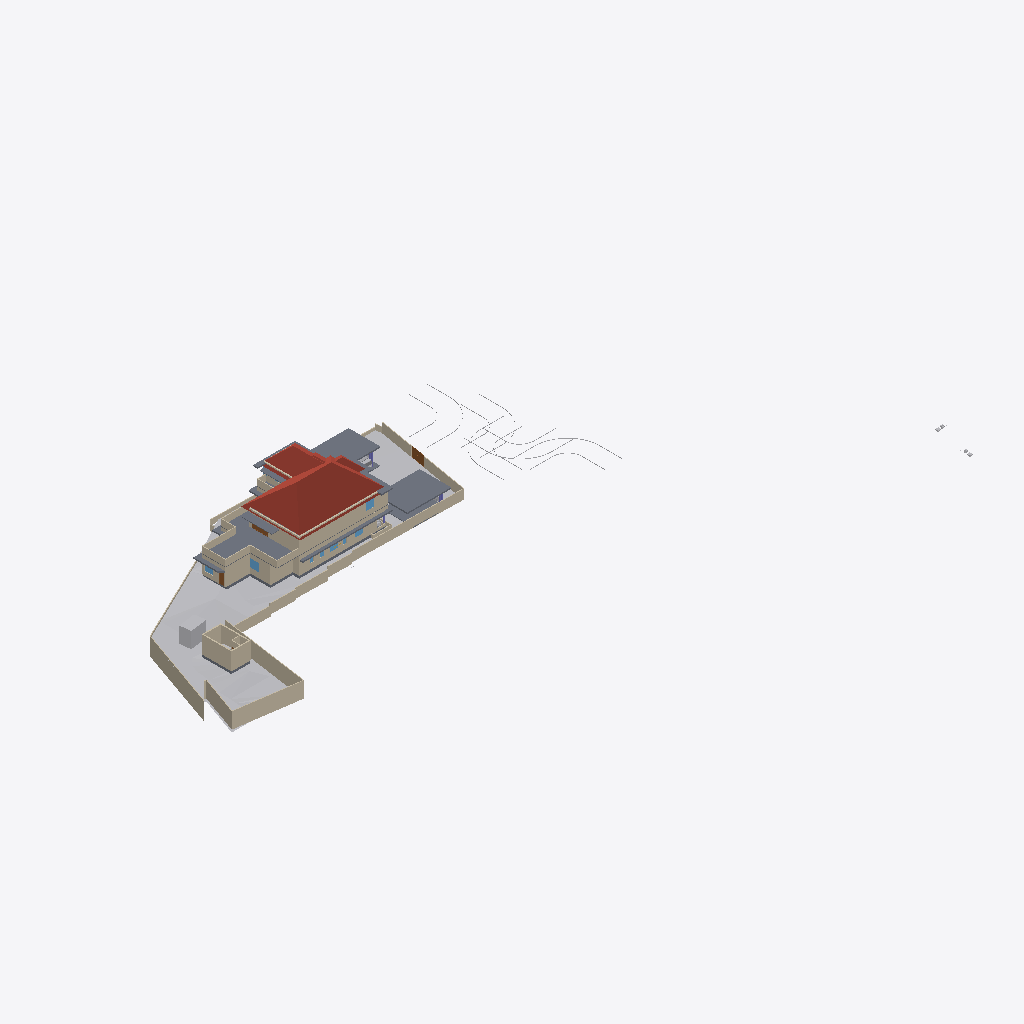
Isometric view of an IFC building model (IFC-SPF (STEP), schema IFC4X3, length unit metre), seen from the south-west, elements coloured by IFC class: 43 walls (beige), 16 slabs (grey), 9 other elements (light grey), 5 windows (light blue), 4 roofs (red-brown), 3 doors (brown).
Extent 116.3 m × 63.5 m × 15.2 m (x, y, z). Storeys (8): Road Level at 0.00 m; GF at 0.00 m; FF at 0.00 m; Concept at 0.00 m; Existing at 0.00 m; Roof at 0.00 m; Area at 0.00 m; Car Porch at 0.00 m. Elements (413): 125 IfcWall, 104 IfcFurniture, 40 IfcBuildingElementProxy, 32 IfcDoor, 27 IfcWindow, 22 IfcSanitaryTerminal, 20 IfcSlab, 17 IfcColumn, 9 IfcShadingDevice, 6 IfcStairFlight, 4 IfcRoof, 3 IfcVehicle.

HEADER;
FILE_DESCRIPTION(('ViewDefinition[DesignTransferView]'),'2;1');
FILE_NAME('Jailani.ifc','2026-01-17T12:47:03+05:30',(''),(''),'IfcOpenShell 0.8.4','Bonsai 0.8.4','Nobody');
FILE_SCHEMA(('IFC4X3'));
ENDSEC;
DATA;
#1=IFCPROJECT('1rEyq$MlvDVO9q4X_6O_vh',$,'My Project',$,$,$,$,(#14,#26),#9);
#31=IFCSITE('2ymv4STDrDCBgdvlSnG91s',$,'My Site',$,$,#54,$,$,$,(8,52,49,300000),(76,38,36,300000),20.0,$,$);
#37=IFCBUILDING('0WCwdFWaT3fvN6dYFJV0G3',$,'My Building',$,$,#60,$,$,$,$,$,$);
#43=IFCBUILDINGSTOREY('3glIUxBxj019WI9WL2_LBp',$,'Road Level',$,$,#66,$,$,$,$);
#2091=IFCBUILDINGSTOREY('0gksAyAJzF1eVdNHxF82jx',$,'GF',$,$,#203992,$,$,$,$);
#9684=IFCBUILDINGSTOREY('0GW8AoQ6z9OfFkHNDnUrmB',$,'FF',$,$,#203682,$,$,$,$);
#36449=IFCBUILDINGSTOREY('08MXqDc890wx$ikiXcsfjl',$,'Concept',$,$,#36465,$,$,$,$);
#37612=IFCBUILDINGSTOREY('3FqJSqHaz8MQtwN4CzJUgT',$,'Existing',$,$,#37627,$,$,$,$);
#39460=IFCBUILDINGSTOREY('2$v9ldK6P2VucsJp$wo$TV',$,'Roof',$,$,#39475,$,$,$,$);
#119304=IFCBUILDINGSTOREY('0qBaI9Ey94591kdt6C2Jnr',$,'Area',$,$,#119319,$,$,$,$);
#129129=IFCBUILDINGSTOREY('3kIur_wS960wa7BjgB$p1C',$,'Car Porch',$,$,#129145,$,$,$,$);
#1788=IFCGEOGRAPHICELEMENT('2G7_FUH1TFnfA2p0BceQCt',$,'Site',$,$,#100204,#1804,$,.TERRAIN.);
#144440=IFCROOF('0oMU0R$P993hWI_IvlftrS',$,'Hometheatre',$,$,#189277,#144446,$,.HIP_ROOF.);
#195940=IFCSLAB('2HQ2skLdv0rQb9RK6xh6m2',$,'Slab',$,$,#196033,#195961,$,$);
#180078=IFCSLAB('1skQYh0W5DWfCNPJm9rd2U',$,'Slab',$,$,#203782,#180099,$,$);
#2607=IFCWALL('0hLi5deXP5Zfo$NOtNZznY',$,'Wall',$,$,#112989,#2613,$,$);
#75549=IFCWALL('36oGwTk25DYRf$Ld17aTG9',$,'Wall',$,$,#203757,#75560,$,$);
#2532=IFCWALL('2uoMgyRXTBJAXpnQJxkX2y',$,'Wall',$,$,#113095,#2538,$,$);
#89125=IFCROOF('3QG_sn$6D8wh3KWg2rDEP$',$,'Hometheatre',$,$,#200293,#89131,$,.HIP_ROOF.);
#172517=IFCSLAB('1UPh17rjP9bRMJ5e6behtP',$,'Slab',$,$,#172705,#172538,$,$);
#121662=IFCWALL('1BWH$vHq53de7ALB12b4Gj',$,'Wall',$,$,#205188,#121673,$,$);
#211619=IFCWALL('0GEX5P4U9BQufRWTvvAWVU',$,'Wall',$,$,#211854,#211630,$,$);
#2632=IFCWALL('1hiIP0I5r0ZAybbUAFoviW',$,'Wall',$,$,#112940,#2638,$,$);
#2407=IFCWALL('1wqYISk15EtxPgF1WYwVVh',$,'Wall',$,$,#100330,#2413,$,$);
#4239=IFCBUILDINGELEMENTPROXY('3q7lNd2p17oe3AMat8N37d',$,'Toilet 2',$,$,#81645,#4249,$,.COMPLEX.);
#86840=IFCWALL('1zaCosLNjApxxIMARr_CVV',$,'Wall',$,$,#204042,#86851,$,$);
#75749=IFCWALL('1qpZbrDrHDMOOsMiFqSj$3',$,'Wall',$,$,#203767,#75760,$,$);
#2582=IFCWALL('3AhfTEAr96zBOu2JT1DiVf',$,'Wall',$,$,#113113,#2588,$,$);
#75308=IFCWALL('0aRmjp_Qf6AeBX3Xe9lqsI',$,'Wall',$,$,#204192,#75319,$,$);
#172706=IFCSLAB('0bvxc6e7H8xvk4Y7S5K3gI',$,'Slab',$,$,#200355,#172727,$,$);
#4726=IFCSLAB('2FiUBYKgX14Ok5pfpzPww9',$,'Slab',$,$,#204032,#4737,$,$);
#101839=IFCWALL('05GeNlEqH0efYPT5LNcXVO',$,'Wall',$,$,#204047,#101850,$,$);
#2381=IFCWALL('2ukC8AQQP85Rb_ZeT84bZY',$,'Wall',$,$,#112883,#2388,$,$);
#3433=IFCWALL('2gqgdNokT89Rrmjq1x$gkt',$,'Wall',$,$,#211715,#3444,$,$);
#196050=IFCSLAB('3iYjWDaUD3OR2gWNS$795f',$,'Slab',$,$,#200225,#196071,$,$);
#211649=IFCWALL('3uvGHZNmz2Z8QwIfP07YN2',$,'Wall',$,$,#211710,#211660,$,$);
#185235=IFCWALL('3$hjpD4uv8lejQEN1Fheqk',$,'Wall',$,$,#204557,#185246,$,$);
#187554=IFCSLAB('3VSR8Cqer27g52UuWYSfc7',$,'Slab',$,$,#189282,#187575,$,$);
#158962=IFCWALL('24bCON1JDEwhGT_2QXEr30',$,'Wall',$,$,#204562,#158974,$,$);
#193206=IFCSLAB('1oEFBsERz6lhr6EWafW6x9',$,'Slab',$,$,#203937,#193227,$,$);
#211778=IFCWALL('3QTju5AJn6xuB9z142QxJ5',$,'Wall',$,$,#211864,#211789,$,$);
#86870=IFCWALL('1_fX$FEwXFLOJR8rOkkV$4',$,'Wall',$,$,#204037,#86881,$,$);
#211716=IFCWALL('2g4m2G_4nF49AacJYIKK_m',$,'Wall',$,$,#211859,#211727,$,$);
#181618=IFCWALL('3tn5zRjnL9mukCkae_MZFc',$,'Wall',$,$,#203807,#181629,$,$);
#169999=IFCWALL('2ER1oVrAXCa8fo5GRNfXco',$,'Wall',$,$,#204467,#170010,$,$);
#199401=IFCSLAB('0Cnfl3$Fn7vPIQ93ueC3j9',$,'Slab',$,$,#213863,#199422,$,$);
#3190=IFCWALL('193oymhqH3WPw9ieWVOFsJ',$,'Wall',$,$,#36281,#3201,$,$);
#138622=IFCWALL('2LHcj1KGz7XBlZdHzmycO4',$,'Wall',$,$,#203792,#138633,$,$);
#190509=IFCSLAB('0M2GVzfEDEn8zQQJaCsHcY',$,'Slab',$,$,#213858,#190530,$,$);
#40902=IFCROOF('0NQmnSdgH4pOZ3l6AOOmoo',$,'Hometheatre',$,$,#199440,#40908,$,.HIP_ROOF.);
#181545=IFCWALL('1aCPQroBHCM8OFaC4aMxaa',$,'Wall',$,$,#203797,#181556,$,$);
#86943=IFCWALL('2f2pLvPszF0xVQvVxkOD$B',$,'Wall',$,$,#204052,#86954,$,$);
#181588=IFCWALL('2ov10n92H22hZgofOL4xAD',$,'Wall',$,$,#203802,#181599,$,$);
#138679=IFCWALL('0fLQKKdFD4Xw5zTdyOB_Hj',$,'Wall',$,$,#203787,#138690,$,$);
#2507=IFCWALL('0zjDgr1wL5mfJb$oJ72rHP',$,'Wall',$,$,#112971,#2513,$,$);
#188918=IFCSLAB('12_bjLeTzCHBEQ_fbYWelk',$,'Slab',$,$,#199400,#188939,$,$);
#181853=IFCWALL('2EPmQbCtXEZfIxRL2oDMf2',$,'Wall',$,$,#203832,#181864,$,$);
#72947=IFCWALL('0249CFPdf1mR5OdU3Dmzb4',$,'Wall',$,$,#203942,#72958,$,$);
#155538=IFCDOOR('3l3X70xTXBjQnx5gSd3ShY',$,'Door',$,$,#172391,#155595,$,$,$,$,$,$);
#192096=IFCSLAB('1D7LF2WA13cBXiPdKsXjJg',$,'Slab',$,$,#203922,#192117,$,$);
#43017=IFCBUILDINGELEMENTPROXY('3aYsPRn39B_hfstnZLeJpy',$,'BuildingElementProxy',$,$,#88418,#43030,$,$);
#189155=IFCWALL('1z$d9FEUH6vw7A2IyxUU2K',$,'Wall',$,$,#204422,#189166,$,$);
#119444=IFCSLAB('1HaPt$rVH898ahLpgi_hqp',$,'Slab',$,$,#121464,#119465,$,$);
#42055=IFCBUILDINGELEMENTPROXY('3wwYmhSjv9weqNYZfzH9xT',$,'BuildingElementProxy',$,$,#88413,#42068,$,$);
#44400=IFCGEOGRAPHICELEMENT('1ijp4spyP8GBGp3uN8hwYJ',$,'Grass',$,$,#204027,#44410,$,.VEGETATION.);
#183087=IFCWALL('1_xe4Hzxf1gwKwSbKbx8K0',$,'Wall',$,$,#203907,#183098,$,$);
#173900=IFCWALL('1wQ8lQeKrBovU8E1ANCj4Y',$,'Wall',$,$,#204367,#173912,$,$);
#181786=IFCWALL('10Acf5fcLCPO5Pyoea0zRp',$,'Wall',$,$,#203812,#181797,$,$);
#45469=IFCBUILDINGELEMENTPROXY('0b4nwe_Ur2p96W4WE_ytTz',$,'BuildingElementProxy',$,$,#88423,#45482,$,$);
#41753=IFCBUILDINGELEMENTPROXY('1GRKmkjDv94ej3zzovNSwP',$,'BuildingElementProxy',$,$,#104093,#41766,$,$);
#41969=IFCBUILDINGELEMENTPROXY('34CNFuP7L4$g0jXxUngOCu',$,'BuildingElementProxy',$,$,#88408,#41982,$,$);
#145566=IFCVEHICLE('0GR5tKgTv9_RA8i68F_qsM',$,'Vehicle',$,$,#210962,#145579,$,$);
#189656=IFCWINDOW('2o6Jg7SvTClPv7E46AnFQP',$,'Window',$,$,#212485,#189669,$,1.5,1.54999995231628,$,$,$);
#191199=IFCWALL('0Vk$wY2Nv1fulZ__S0LbB2',$,'Wall',$,$,#204442,#191210,$,$);
#199441=IFCROOF('0VfIHPpbbFmweIM5HKiCCl',$,'Hometheatre',$,$,#203322,#199447,$,.HIP_ROOF.);
#190189=IFCDOOR('14JFOVVtb8U8PElS4DGU1h',$,'Door',$,$,#190242,#190202,$,$,$,$,$,$);
#188219=IFCWALL('3PC4vlwv15EvzYiA1q1aEs',$,'Wall',$,$,#204582,#188230,$,$);
#127597=IFCWINDOW('2hC8JKHo5CiwkILgU7m0Op',$,'Window',$,$,#212425,#127610,$,1.5,1.54999995231628,$,.DOUBLE_PANEL_VERTICAL.,$);
#194349=IFCDOOR('3D4VsqSK1DNQ4pLPeVLk93',$,'Door',$,$,#194827,#194357,$,$,$,$,$,$);
#2457=IFCWALL('38EbZ7mAL5TfofCc1aVwCP',$,'Wall',$,$,#113131,#2463,$,$);
#119479=IFCWALL('2yBFWzyVzE4fLPhSDgAm7T',$,'Wall',$,$,#204062,#119490,$,$);
#2432=IFCWALL('1qBEh3Vc9ECAZABChTAhje',$,'Wall',$,$,#149456,#2438,$,$);
#86900=IFCWALL('1aeQ_VI9P6Kxd7IMz03byN',$,'Wall',$,$,#204057,#86911,$,$);
#183118=IFCWALL('1rwGuo5YDE0wEeSbaGvNQb',$,'Wall',$,$,#203827,#183129,$,$);
#189760=IFCWINDOW('3KqVH8acD8jfKNlS$shPWC',$,'Window',$,$,#212410,#189773,$,1.5,1.54999995231628,$,$,$);
#128974=IFCSLAB('2I4mMTtdz3heLV_7wIuT8I',$,'Slab',$,$,#203762,#129060,$,$);
#151238=IFCSLAB('1TDJ9z8DHBV90YLwAbkjL$',$,'Slab',$,$,#172476,#151259,$,$);
#2557=IFCWALL('1jgfO0WGDDYQvoMLTOy$x_',$,'Wall',$,$,#113185,#2563,$,$);
#181392=IFCWINDOW('3QYatGhFPAF80GvD_JUE2S',$,'Window',$,$,#212395,#181405,$,1.5,1.54999995231628,$,$,$);
#177331=IFCSLAB('36gMpwiePFFhc27jCaqGKB',$,'Slab',$,$,#203772,#177352,$,$);
#181446=IFCWINDOW('1wTXgQa4H1sQShfQVM$Cap',$,'Window',$,$,#212380,#181459,$,1.5,1.54999995231628,$,$,$);
ENDSEC;
